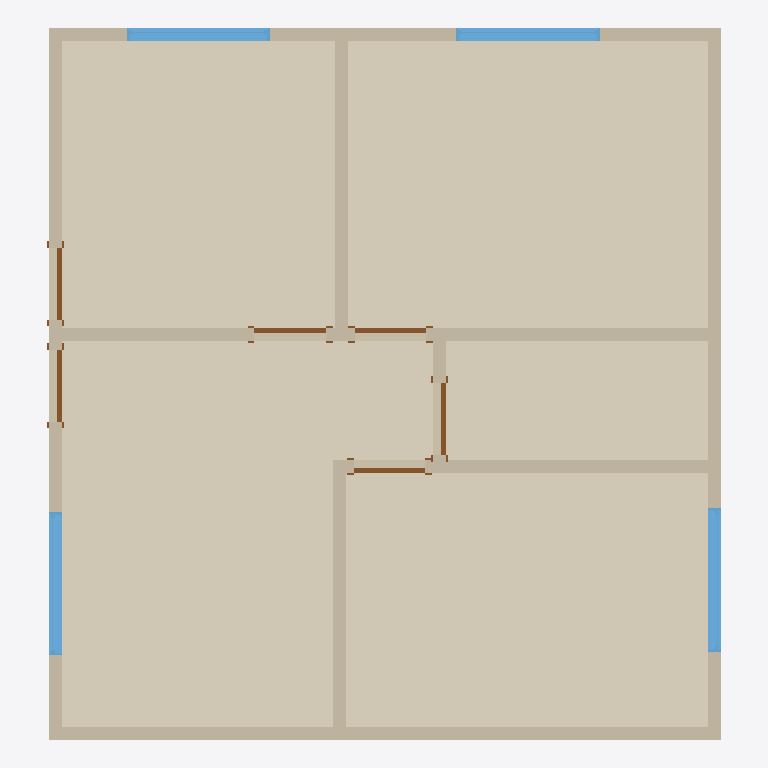
Plan cut of the same IFC building model at storey 'Nível 1' (level 0.00 m, cut at 1.40 m), seen from above with north up, elements coloured by IFC class: 9 walls (beige), 6 doors (brown), 5 coverings (cream), 4 windows (light blue). Cut surfaces are drawn darker.
Extent 7.5 m × 7.9 m × 3.0 m (x, y, z). Storeys (2): Nível 1 at 0.00 m; Nível 2 at 3.00 m. Elements (25): 9 IfcWall, 6 IfcDoor, 5 IfcCovering, 5 IfcWindow.

HEADER;
FILE_DESCRIPTION(('ViewDefinition [ReferenceView_V1.2]','RevitIdentifiers [VersionGUID: 41ff4a5b-5935-46cc-8b00-d0071e6779ff, NumberOfSaves: 4]','CoordinateReference [CoordinateBase: Shared Coordinates, ProjectSite: Terreno padrão]','ExchangeRequirement [Architecture]'),'2;1');
FILE_NAME('ifc_cost_sample_clean.ifc','2024-10-30T13:37:15-04:00',(''),(''),'IfcOpenShell 0.8.0','Bonsai 0.8.0','');
FILE_SCHEMA(('IFC4'));
ENDSEC;
DATA;
#89=IFCPROJECT('1N_ZtyxT10cQIrThRATlVt',#18,'0001',$,$,'Nome do projeto','Status do projeto',(#84),#81);
#104=IFCSITE('1N_ZtyxT10cQIrThRATlVr',#18,'Default',$,$,#103,$,$,.ELEMENT.,$,$,$,$,$);
#94=IFCBUILDING('1N_ZtyxT10cQIrThRATlVs',#18,'',$,$,#92,$,'',.ELEMENT.,$,$,$);
#97=IFCBUILDINGSTOREY('3Zu5Bv0LOHrPC10026FoQQ',#18,'Nível 1',$,'Nível:Cabeça de 8 mm',#96,$,'Nível 1',.ELEMENT.,0.0);
#101=IFCBUILDINGSTOREY('15Z0v90RiHrPC20026FoKR',#18,'Nível 2',$,'Nível:Cabeça de 8 mm',#100,$,'Nível 2',.ELEMENT.,3.0);
#631=IFCCOVERING('3_85lWpGv1Pe9247e_kLgS',#18,'CONTRAPISO 2cm',$,'Piso:Genérico 5cm',#618,#630,'333992',.FLOORING.);
#562=IFCCOVERING('3_85lWpGv1Pe9247e_kLfm',#18,'CONTRAPISO 2cm',$,'Piso:Genérico 5cm',#549,#561,'333892',.FLOORING.);
#608=IFCCOVERING('3_85lWpGv1Pe9247e_kLgp',#18,'CONTRAPISO 2cm',$,'Piso:Genérico 5cm',#595,#607,'333959',.FLOORING.);
#534=IFCCOVERING('3_85lWpGv1Pe9247e_kLG0',#18,'CONTRAPISO 2cm',$,'Piso:Genérico 5cm',#518,#533,'333364',.FLOORING.);
#585=IFCCOVERING('3_85lWpGv1Pe9247e_kLfI',#18,'CONTRAPISO 2cm',$,'Piso:Genérico 5cm',#572,#584,'333926',.FLOORING.);
#235=IFCWALL('3_85lWpGv1Pe9247e_kL44',#18,'ALVENARIA 14cm',$,'Parede básica:Genérico - 140 mm Alvenaria',#223,#234,'332592',.STANDARD.);
#341=IFCWALL('3_85lWpGv1Pe9247e_kL7S',#18,'ALVENARIA 14cm',$,'Parede básica:Genérico - 140 mm Alvenaria',#310,#340,'332776',.STANDARD.);
#203=IFCWALL('3_85lWpGv1Pe9247e_kL3B',#18,'ALVENARIA 14cm',$,'Parede básica:Genérico - 140 mm Alvenaria',#172,#202,'332543',.STANDARD.);
#290=IFCWALL('3_85lWpGv1Pe9247e_kL57',#18,'ALVENARIA 14cm',$,'Parede básica:Genérico - 140 mm Alvenaria',#255,#289,'332659',.STANDARD.);
#144=IFCWALL('3_85lWpGv1Pe9247e_kL2J',#18,'ALVENARIA 14cm',$,'Parede básica:Genérico - 140 mm Alvenaria',#110,#143,'332455',.STANDARD.);
#467=IFCWALL('3_85lWpGv1Pe9247e_kLTV',#18,'ALVENARIA 14cm',$,'Parede básica:Genérico - 140 mm Alvenaria',#440,#466,'333163',.STANDARD.);
#373=IFCWALL('3_85lWpGv1Pe9247e_kLPo',#18,'ALVENARIA 14cm',$,'Parede básica:Genérico - 140 mm Alvenaria',#361,#372,'332870',.STANDARD.);
#499=IFCWALL('3_85lWpGv1Pe9247e_kLVi',#18,'ALVENARIA 14cm',$,'Parede básica:Genérico - 140 mm Alvenaria',#487,#498,'333272',.STANDARD.);
#924=IFCWINDOW('3_85lWpGv1Pe9247e_kLxu',#18,'M_Fixo:160 x 110:335052',$,'M_Fixo:160 x 110',#1133,#920,'335052',1.1,1.6,.WINDOW.,.NOTDEFINED.,$);
#944=IFCWINDOW('3_85lWpGv1Pe9247e_kL_g',#18,'M_Fixo:160 x 110:335262',$,'M_Fixo:160 x 110',#1153,#940,'335262',1.1,1.6,.WINDOW.,.NOTDEFINED.,$);
#901=IFCWINDOW('3_85lWpGv1Pe9247e_kLv5',#18,'M_Fixo:160 x 110:334961',$,'M_Fixo:160 x 110',#1113,#897,'334961',1.1,1.6,.WINDOW.,.NOTDEFINED.,$);
#964=IFCWINDOW('3_85lWpGv1Pe9247e_kL$Y',#18,'M_Fixo:160 x 110:335318',$,'M_Fixo:160 x 110',#1233,#960,'335318',1.1,1.6,.WINDOW.,.NOTDEFINED.,$);
#420=IFCWALL('3_85lWpGv1Pe9247e_kLS6',#18,'ALVENARIA 14cm',$,'Parede básica:Genérico - 140 mm Alvenaria',#393,#419,'333106',.STANDARD.);
#787=IFCDOOR('3_85lWpGv1Pe9247e_kLbf',#18,'PORTA 80x210cm',$,'M_Folha única:80 x 210',#1293,#783,'334685',2.1,0.8,.DOOR.,.SINGLE_SWING_RIGHT.,$);
#688=IFCDOOR('3_85lWpGv1Pe9247e_kLYr',#18,'PORTA 80x210cm',$,'M_Folha única:80 x 210',#1253,#684,'334465',2.1,0.800000000000001,.DOOR.,.SINGLE_SWING_RIGHT.,$);
#807=IFCDOOR('3_85lWpGv1Pe9247e_kLct',#18,'PORTA 80x210cm',$,'M_Folha única:80 x 210',#1193,#803,'334723',2.1,0.8,.DOOR.,.SINGLE_SWING_RIGHT.,$);
#827=IFCDOOR('3_85lWpGv1Pe9247e_kLdN',#18,'PORTA 80x210cm',$,'M_Folha única:80 x 210',#1213,#823,'334819',2.1,0.8,.DOOR.,.SINGLE_SWING_LEFT.,$);
#745=IFCDOOR('3_85lWpGv1Pe9247e_kLYA',#18,'PORTA 80x210cm',$,'M_Folha única:80 x 210',#1273,#741,'334526',2.1,0.8,.DOOR.,.SINGLE_SWING_LEFT.,$);
#767=IFCDOOR('3_85lWpGv1Pe9247e_kLah',#18,'PORTA 80x210cm',$,'M_Folha única:80 x 210',#1313,#763,'334623',2.1,0.8,.DOOR.,.SINGLE_SWING_RIGHT.,$);
ENDSEC;